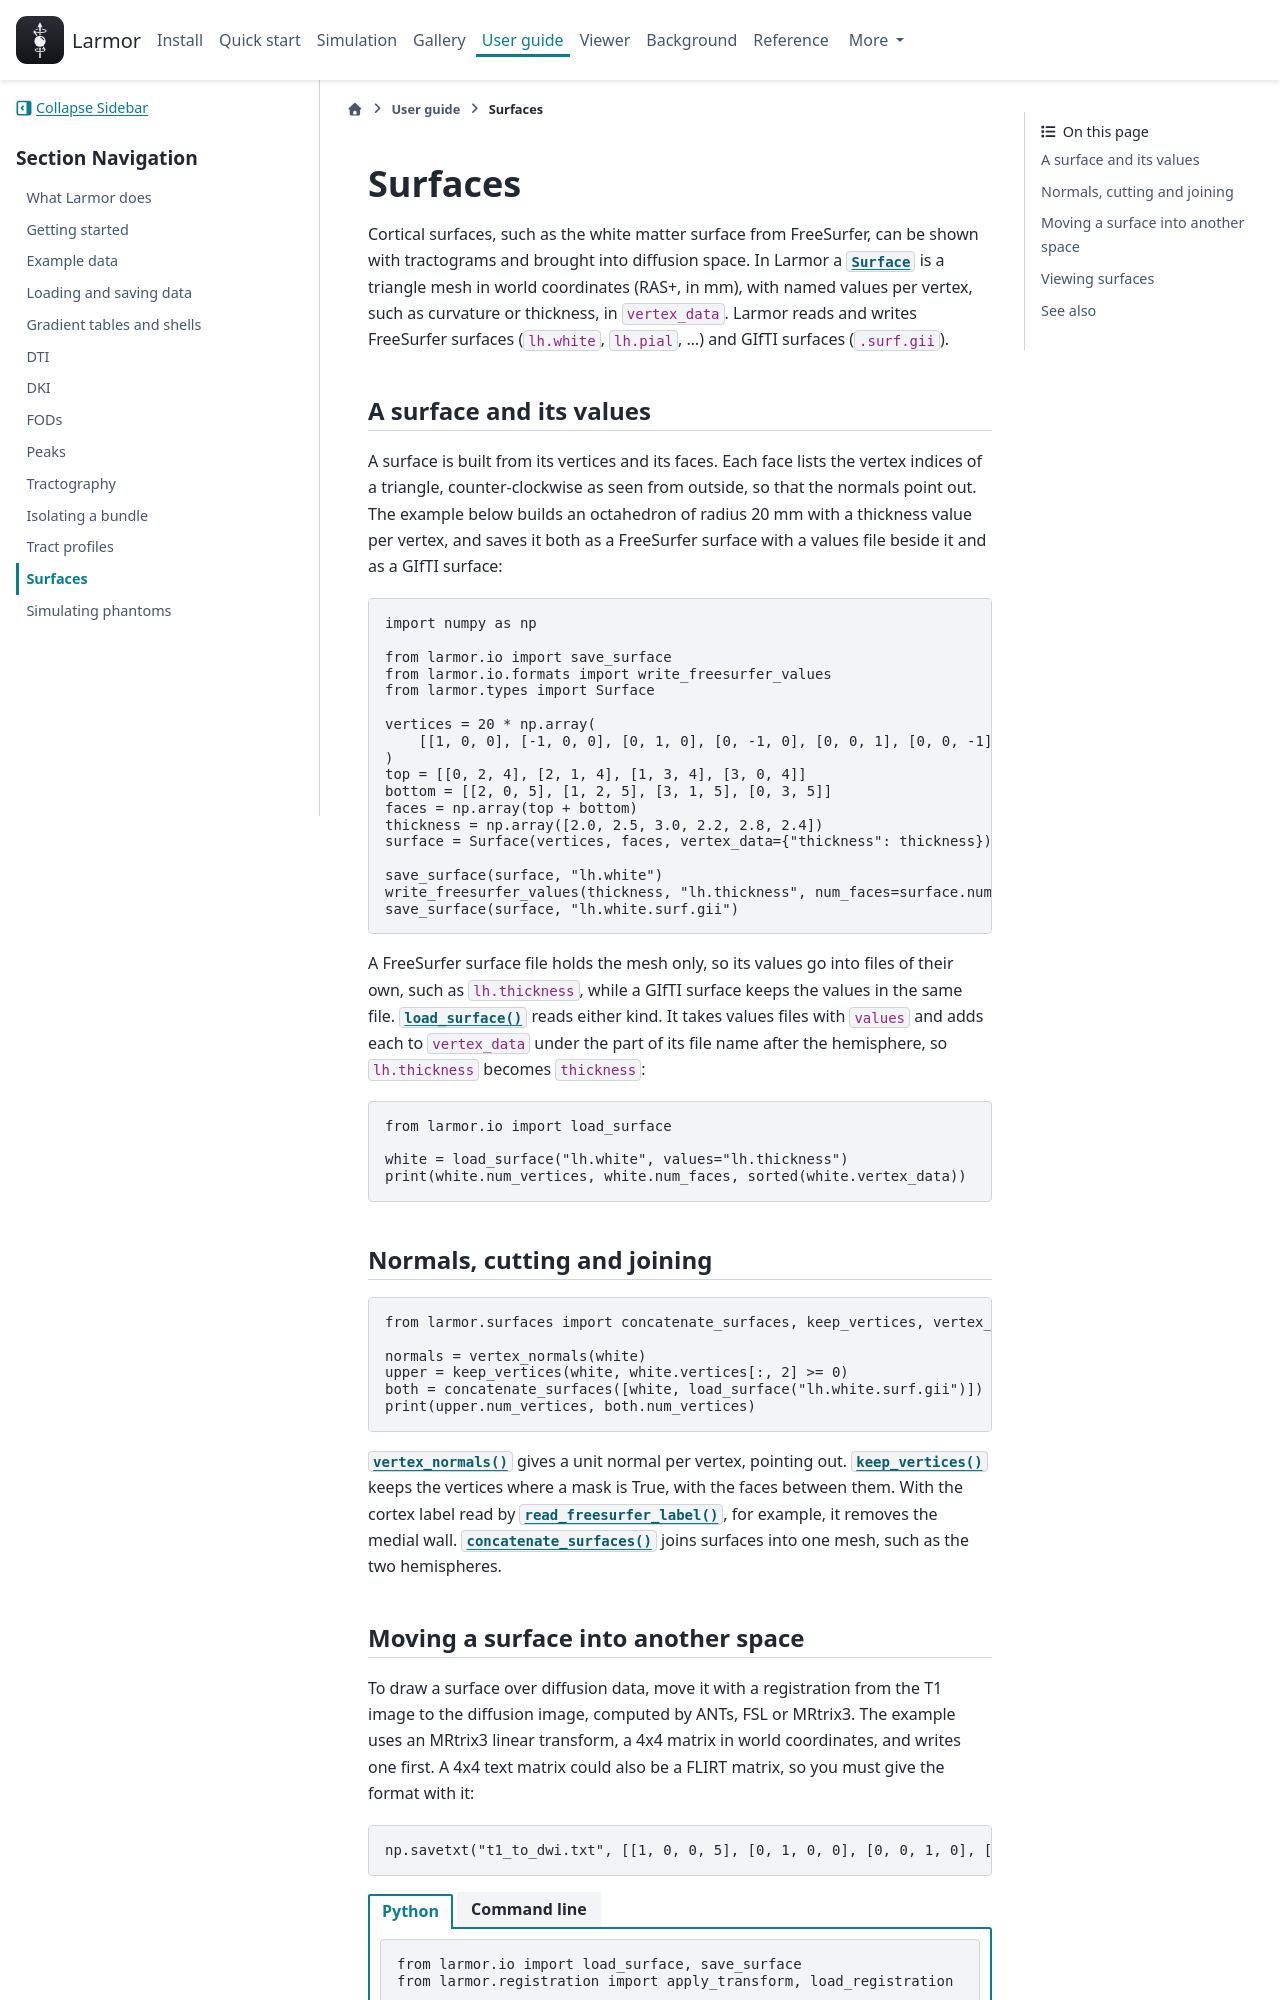

repository: larmor-dmri/larmor · page: guides/surfaces/index.html · generator: sphinx

---
myst:
  html_meta:
    description: "How to read and write FreeSurfer and GIfTI surfaces and their values per vertex with Larmor, cut and join meshes, move a surface into diffusion space, and view it."
---

# Surfaces

Cortical surfaces, such as the white matter surface from FreeSurfer, can be shown with tractograms and brought
into diffusion space. In Larmor a {py:class}`~larmor.types.Surface` is a triangle mesh in world coordinates (RAS+,
in mm), with named values per vertex, such as curvature or thickness, in `vertex_data`. Larmor reads and writes
FreeSurfer surfaces (`lh.white`, `lh.pial`, ...) and GIfTI surfaces (`.surf.gii`).

## A surface and its values

A surface is built from its vertices and its faces. Each face lists the vertex indices of a triangle,
counter-clockwise as seen from outside, so that the normals point out. The example below builds an octahedron of
radius 20 mm with a thickness value per vertex, and saves it both as a FreeSurfer surface with a values file beside
it and as a GIfTI surface:

```python
import numpy as np

from larmor.io import save_surface
from larmor.io.formats import write_freesurfer_values
from larmor.types import Surface

vertices = 20 * np.array(
    [[1, 0, 0], [-1, 0, 0], [0, 1, 0], [0, -1, 0], [0, 0, 1], [0, 0, -1]], float
)
top = [[0, 2, 4], [2, 1, 4], [1, 3, 4], [3, 0, 4]]
bottom = [[2, 0, 5], [1, 2, 5], [3, 1, 5], [0, 3, 5]]
faces = np.array(top + bottom)
thickness = np.array([2.0, 2.5, 3.0, 2.2, 2.8, 2.4])
surface = Surface(vertices, faces, vertex_data={"thickness": thickness})

save_surface(surface, "lh.white")
write_freesurfer_values(thickness, "lh.thickness", num_faces=surface.num_faces)
save_surface(surface, "lh.white.surf.gii")
```

A FreeSurfer surface file holds the mesh only, so its values go into files of their own, such as `lh.thickness`,
while a GIfTI surface keeps the values in the same file. {py:func}`~larmor.io.load_surface` reads either kind. It
takes values files with `values` and adds each to `vertex_data` under the part of its file name after the
hemisphere, so `lh.thickness` becomes `thickness`:

```python
from larmor.io import load_surface

white = load_surface("lh.white", values="lh.thickness")
print(white.num_vertices, white.num_faces, sorted(white.vertex_data))
```

## Normals, cutting and joining

```python
from larmor.surfaces import concatenate_surfaces, keep_vertices, vertex_normals

normals = vertex_normals(white)
upper = keep_vertices(white, white.vertices[:, 2] >= 0)
both = concatenate_surfaces([white, load_surface("lh.white.surf.gii")])
print(upper.num_vertices, both.num_vertices)
```

{py:func}`~larmor.surfaces.vertex_normals` gives a unit normal per vertex, pointing out.
{py:func}`~larmor.surfaces.keep_vertices` keeps the vertices where a mask is True, with the faces between them. With
the cortex label read by {py:func}`~larmor.io.formats.read_freesurfer_label`, for example, it removes the medial
wall. {py:func}`~larmor.surfaces.concatenate_surfaces` joins surfaces into one mesh, such as the two hemispheres.
